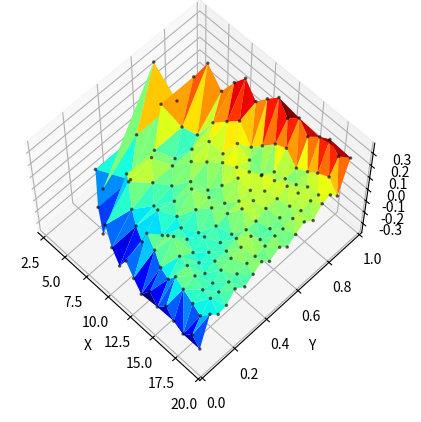

Source code (Python):
import itertools
import numpy as np
import matplotlib.pyplot as plt
import matplotlib.tri as mtri
from mpl_toolkits.mplot3d import Axes3D

# print(list(itertools.combinations(limitprices, 2)))

def assign_prices(limitprices, num_a):

	values = []
	if num_a == 1:
		for pricea in limitprices:
			b = limitprices.copy()
			a = [pricea]
			b.remove(pricea)
			values.append([a, b])
	else:
		for a in list(itertools.combinations(limitprices, num_a)):
			b = limitprices.copy()
			for element in a:
				b.remove(element)
			
			values.append([a, b])

	return values

min = 50
max = 250
p0 = 150
max_traders = 20

traders = []
ratio = []
diff = []
for n_trad in range(3, max_traders):
	limitprices = []

	rangesize = max - min
	step = rangesize/ (n_trad - 1)
	for i in range(0, n_trad):
		limitprices.append(min + (i * step))

	for i in range(1, n_trad):
		assignments = assign_prices(limitprices, i)
		winners = [0, 0]
		for assignment in assignments:
			num_a = len(assignment[0])
			num_b = len(assignment[1])

			total_a = 0
			total_b = 0

			for price in assignment[0]:
				profit = price - p0
				if profit > 0:
					total_a += profit

			for price in assignment[1]:
				profit = price - p0
				if profit > 0:
					total_b += profit

			appt_a = total_a / num_a
			appt_b = total_b / num_b
			if appt_a > appt_b:
				winners[0] += 1
			elif appt_b > appt_a:
				winners[1] += 1

			

		traders.append(n_trad)
		ratio.append(round(i/n_trad, 2))
		diff.append((winners[0]-winners[1])/(winners[0]+winners[1]))

# for t in range(0, len(traders)):
	# print(traders[t], ratio[t], diff[t])

# points = 500
# data = np.zeros([points,3])
x = traders
y = ratio
z = diff

# isBad = np.where((x<1) | (x>99) | (y<1) | (y>99), True, False)
triang = mtri.Triangulation(x, y)
# mask = np.any(isBad[triang.triangles],axis=1)
# triang.set_mask(mask)

fig = plt.figure()
ax = fig.add_subplot(1,1,1, projection='3d')

# ax.triplot(triang, c="#D3D3D3", marker='.', markerfacecolor="#DC143C",
#     markeredgecolor="black", markersize=10)

ax.plot_trisurf(triang, z, cmap='jet')
ax.scatter(x,y,z, marker='.', s=10, c="black", alpha=0.5)
ax.view_init(elev=60, azim=-45)

ax.set_xlabel('X')
ax.set_ylabel('Y')
ax.set_zlabel('Z')
plt.show()